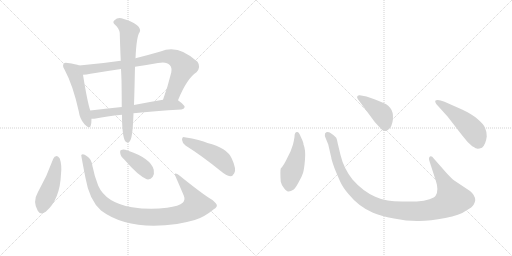
t = 0.00 s
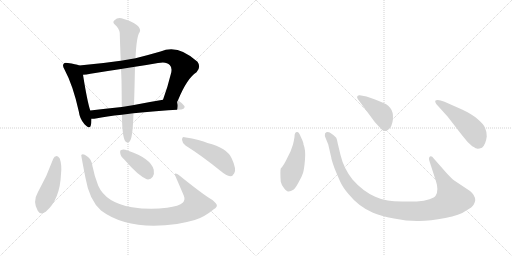
t = 1.94 s
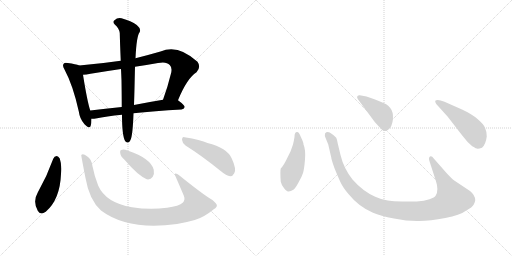
t = 3.87 s
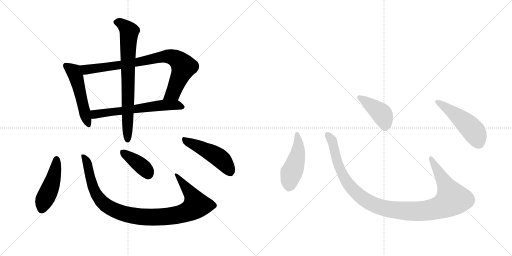
t = 5.81 s
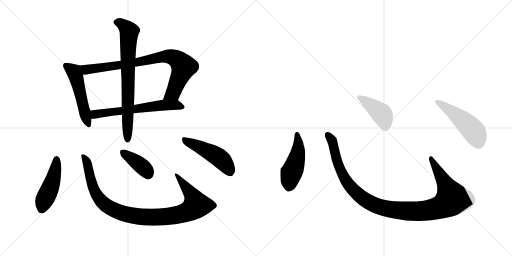
t = 7.75 s
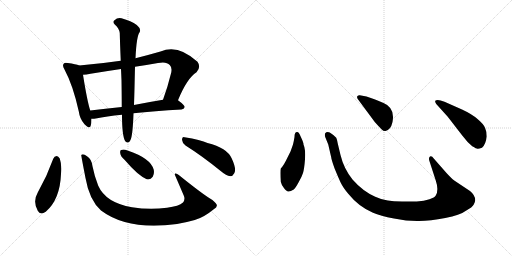
t = 9.69 s

The animated SVG that drew these frames (rendered in a browser with its animation timeline set to each time). Animation: 12 CSS @keyframes rules; one cycle of 9.69 s.

<svg version="1.1" viewBox="0 0 2048 1024" xmlns="http://www.w3.org/2000/svg">
  <g stroke="lightgray" stroke-dasharray="1,1" stroke-width="1" transform="scale(4, 4)">
    <line x1="0" y1="0" x2="256" y2="256"></line>
    <line x1="256" y1="0" x2="0" y2="256"></line>
    <line x1="128" y1="0" x2="128" y2="256"></line>
    <line x1="0" y1="128" x2="256" y2="128"></line>
    <line x1="256" y1="0" x2="512" y2="256"></line>
    <line x1="512" y1="0" x2="256" y2="256"></line>
    <line x1="384" y1="0" x2="384" y2="256"></line>
    <line x1="256" y1="128" x2="512" y2="128"></line>
  </g>
<g transform="scale(1, -1) translate(0, -850)">
   <style type="text/css">
    @keyframes keyframes0 {
      from {
       stroke: black;
       stroke-dashoffset: 514;
       stroke-width: 128;
       }
       63% {
       animation-timing-function: step-end;
       stroke: black;
       stroke-dashoffset: 0;
       stroke-width: 128;
       }
       to {
       stroke: black;
       stroke-width: 1024;
       }
       }
       #make-me-a-hanzi-animation-0 {
         animation: keyframes0 0.668294s both;
         animation-delay: 0.000000s;
         animation-timing-function: linear;
       }
    @keyframes keyframes1 {
      from {
       stroke: black;
       stroke-dashoffset: 841;
       stroke-width: 128;
       }
       73% {
       animation-timing-function: step-end;
       stroke: black;
       stroke-dashoffset: 0;
       stroke-width: 128;
       }
       to {
       stroke: black;
       stroke-width: 1024;
       }
       }
       #make-me-a-hanzi-animation-1 {
         animation: keyframes1 0.934408s both;
         animation-delay: 0.668294s;
         animation-timing-function: linear;
       }
    @keyframes keyframes2 {
      from {
       stroke: black;
       stroke-dashoffset: 626;
       stroke-width: 128;
       }
       67% {
       animation-timing-function: step-end;
       stroke: black;
       stroke-dashoffset: 0;
       stroke-width: 128;
       }
       to {
       stroke: black;
       stroke-width: 1024;
       }
       }
       #make-me-a-hanzi-animation-2 {
         animation: keyframes2 0.759440s both;
         animation-delay: 1.602702s;
         animation-timing-function: linear;
       }
    @keyframes keyframes3 {
      from {
       stroke: black;
       stroke-dashoffset: 756;
       stroke-width: 128;
       }
       71% {
       animation-timing-function: step-end;
       stroke: black;
       stroke-dashoffset: 0;
       stroke-width: 128;
       }
       to {
       stroke: black;
       stroke-width: 1024;
       }
       }
       #make-me-a-hanzi-animation-3 {
         animation: keyframes3 0.865234s both;
         animation-delay: 2.362142s;
         animation-timing-function: linear;
       }
    @keyframes keyframes4 {
      from {
       stroke: black;
       stroke-dashoffset: 467;
       stroke-width: 128;
       }
       60% {
       animation-timing-function: step-end;
       stroke: black;
       stroke-dashoffset: 0;
       stroke-width: 128;
       }
       to {
       stroke: black;
       stroke-width: 1024;
       }
       }
       #make-me-a-hanzi-animation-4 {
         animation: keyframes4 0.630046s both;
         animation-delay: 3.227376s;
         animation-timing-function: linear;
       }
    @keyframes keyframes5 {
      from {
       stroke: black;
       stroke-dashoffset: 1010;
       stroke-width: 128;
       }
       77% {
       animation-timing-function: step-end;
       stroke: black;
       stroke-dashoffset: 0;
       stroke-width: 128;
       }
       to {
       stroke: black;
       stroke-width: 1024;
       }
       }
       #make-me-a-hanzi-animation-5 {
         animation: keyframes5 1.071940s both;
         animation-delay: 3.857422s;
         animation-timing-function: linear;
       }
    @keyframes keyframes6 {
      from {
       stroke: black;
       stroke-dashoffset: 390;
       stroke-width: 128;
       }
       56% {
       animation-timing-function: step-end;
       stroke: black;
       stroke-dashoffset: 0;
       stroke-width: 128;
       }
       to {
       stroke: black;
       stroke-width: 1024;
       }
       }
       #make-me-a-hanzi-animation-6 {
         animation: keyframes6 0.567383s both;
         animation-delay: 4.929362s;
         animation-timing-function: linear;
       }
    @keyframes keyframes7 {
      from {
       stroke: black;
       stroke-dashoffset: 480;
       stroke-width: 128;
       }
       61% {
       animation-timing-function: step-end;
       stroke: black;
       stroke-dashoffset: 0;
       stroke-width: 128;
       }
       to {
       stroke: black;
       stroke-width: 1024;
       }
       }
       #make-me-a-hanzi-animation-7 {
         animation: keyframes7 0.640625s both;
         animation-delay: 5.496745s;
         animation-timing-function: linear;
       }
    @keyframes keyframes8 {
      from {
       stroke: black;
       stroke-dashoffset: 474;
       stroke-width: 128;
       }
       61% {
       animation-timing-function: step-end;
       stroke: black;
       stroke-dashoffset: 0;
       stroke-width: 128;
       }
       to {
       stroke: black;
       stroke-width: 1024;
       }
       }
       #make-me-a-hanzi-animation-8 {
         animation: keyframes8 0.635742s both;
         animation-delay: 6.137370s;
         animation-timing-function: linear;
       }
    @keyframes keyframes9 {
      from {
       stroke: black;
       stroke-dashoffset: 1118;
       stroke-width: 128;
       }
       78% {
       animation-timing-function: step-end;
       stroke: black;
       stroke-dashoffset: 0;
       stroke-width: 128;
       }
       to {
       stroke: black;
       stroke-width: 1024;
       }
       }
       #make-me-a-hanzi-animation-9 {
         animation: keyframes9 1.159831s both;
         animation-delay: 6.773112s;
         animation-timing-function: linear;
       }
    @keyframes keyframes10 {
      from {
       stroke: black;
       stroke-dashoffset: 422;
       stroke-width: 128;
       }
       58% {
       animation-timing-function: step-end;
       stroke: black;
       stroke-dashoffset: 0;
       stroke-width: 128;
       }
       to {
       stroke: black;
       stroke-width: 1024;
       }
       }
       #make-me-a-hanzi-animation-10 {
         animation: keyframes10 0.593424s both;
         animation-delay: 7.932943s;
         animation-timing-function: linear;
       }
    @keyframes keyframes11 {
      from {
       stroke: black;
       stroke-dashoffset: 501;
       stroke-width: 128;
       }
       62% {
       animation-timing-function: step-end;
       stroke: black;
       stroke-dashoffset: 0;
       stroke-width: 128;
       }
       to {
       stroke: black;
       stroke-width: 1024;
       }
       }
       #make-me-a-hanzi-animation-11 {
         animation: keyframes11 0.657715s both;
         animation-delay: 8.526367s;
         animation-timing-function: linear;
       }
</style>
<path d="M 317 588 Q 304 594 271 598 Q 258 601 255 595 Q 248 588 258 572 Q 292 509 315 405 Q 319 374 338 353 Q 359 331 363 348 Q 366 358 366 375 L 361 408 Q 349 444 332 551 C 327 581 327 584 317 588 Z" fill="lightgray"></path> 
<path d="M 712 449 Q 748 537 786 561 Q 805 582 790 603 Q 712 675 642 644 Q 590 629 542 617 L 483 607 Q 401 595 317 588 C 287 585 302 548 332 551 Q 345 551 362 555 Q 423 565 484 574 L 540 583 Q 585 590 632 598 Q 666 605 679 590 Q 689 580 685 560 Q 670 499 652 451 C 642 423 700 421 712 449 Z" fill="lightgray"></path> 
<path d="M 534 397 Q 616 406 726 412 Q 736 413 739 422 Q 739 429 712 449 C 699 459 682 456 652 451 Q 591 441 536 430 L 487 422 Q 420 415 361 408 C 331 404 336 374 366 375 Q 372 374 383 376 Q 425 385 488 391 L 534 397 Z" fill="lightgray"></path> 
<path d="M 488 391 Q 488 306 501 285 Q 514 272 522 290 Q 531 308 534 397 L 536 430 Q 537 460 538 497 Q 539 545 540 583 L 542 617 Q 546 707 559 722 Q 565 735 547 750 Q 525 766 486 777 Q 470 781 458 769 Q 448 762 460 751 Q 476 738 479 718 Q 480 678 483 607 L 484 574 Q 485 553 486 529 Q 487 463 487 422 L 488 391 Z" fill="lightgray"></path> 
<path d="M 213 215 Q 188 145 151 80 Q 130 44 151 7 Q 161 -12 183 3 Q 240 52 244 154 Q 248 190 239 216 Q 233 226 227 226 Q 217 225 213 215 Z" fill="lightgray"></path> 
<path d="M 867 31 Q 861 43 840 56 Q 806 77 715 150 Q 708 157 701 156 Q 698 155 701 147 Q 717 110 735 68 Q 742 52 732 40 Q 716 25 668 19 Q 598 10 528 21 Q 423 39 393 107 Q 378 144 370 185 Q 367 213 348 225 Q 332 237 325 230 Q 324 230 342 138 Q 357 50 404 8 Q 512 -73 708 -46 Q 744 -40 779 -30 Q 815 -20 855 13 Q 870 22 867 31 Z" fill="lightgray"></path> 
<path d="M 498 211 Q 552 148 587 133 Q 602 130 611 143 Q 618 155 615 171 Q 603 217 510 248 Q 494 254 485 250 Q 479 249 481 237 Q 482 225 498 211 Z" fill="lightgray"></path> 
<path d="M 742 268 Q 806 228 884 165 Q 905 147 921 145 Q 931 145 937 157 Q 947 173 927 216 Q 908 259 830 278 Q 803 291 738 301 Q 728 305 728 291 Q 729 278 742 268 Z" fill="lightgray"></path> 
<path d="M 1178 302 Q 1176 289 1172 272 L 1162 244 L 1149 218 Q 1135 188 1123 176 Q 1120 166 1123 123 Q 1125 113 1135 99 Q 1146 84 1153 84 Q 1161 83 1175 92 Q 1182 98 1194 120 Q 1207 142 1212 158 Q 1217 174 1220 213 Q 1223 252 1214 272 Q 1215 278 1203 303 Q 1196 322 1189 322 Q 1178 323 1178 302 Z" fill="lightgray"></path> 
<path d="M 1786 158 L 1735 216 Q 1727 228 1720 224 Q 1713 219 1718 205 L 1743 128 Q 1756 90 1743 68 Q 1739 60 1718 53 Q 1697 45 1667 44 L 1608 44 Q 1573 45 1551 48 Q 1529 50 1501 63 Q 1451 85 1410 132 Q 1375 176 1362 230 L 1351 276 Q 1348 293 1345 299 Q 1338 308 1319 320 Q 1307 325 1300 316 Q 1298 308 1302 299 L 1313 272 L 1325 220 Q 1325 214 1338 177 Q 1354 138 1363 119 Q 1372 100 1393 75 Q 1435 23 1492 -1 Q 1521 -14 1576 -24 Q 1631 -35 1676 -34 Q 1721 -34 1781 -22 Q 1841 -10 1862 6 Q 1891 22 1895 32 Q 1900 42 1901 49 Q 1901 69 1880 86 L 1817 128 Q 1805 137 1786 158 Z" fill="lightgray"></path> 
<path d="M 1431 454 L 1499 362 Q 1518 341 1526 333 Q 1535 324 1542 326 Q 1563 330 1570 362 Q 1581 419 1534 438 Q 1504 452 1489 456 L 1466 464 L 1439 469 Q 1434 470 1430 466 Q 1426 462 1431 454 Z" fill="lightgray"></path> 
<path d="M 1791 383 L 1849 308 Q 1870 280 1889 265 Q 1906 255 1910 255 Q 1914 254 1928 259 Q 1943 272 1947 304 Q 1947 324 1940 339 Q 1934 354 1910 374 Q 1887 394 1848 412 L 1778 443 Q 1749 455 1741 447 Q 1739 444 1745 434 L 1791 383 Z" fill="lightgray"></path> 
      <clipPath id="make-me-a-hanzi-clip-0">
      <path d="M 317 588 Q 304 594 271 598 Q 258 601 255 595 Q 248 588 258 572 Q 292 509 315 405 Q 319 374 338 353 Q 359 331 363 348 Q 366 358 366 375 L 361 408 Q 349 444 332 551 C 327 581 327 584 317 588 Z" fill="lightgray"></path>
      </clipPath>
      <path clip-path="url(#make-me-a-hanzi-clip-0)" d="M 264 587 L 295 565 L 307 536 L 351 353 " fill="none" id="make-me-a-hanzi-animation-0" stroke-dasharray="386 772" stroke-linecap="round"></path>

      <clipPath id="make-me-a-hanzi-clip-1">
      <path d="M 712 449 Q 748 537 786 561 Q 805 582 790 603 Q 712 675 642 644 Q 590 629 542 617 L 483 607 Q 401 595 317 588 C 287 585 302 548 332 551 Q 345 551 362 555 Q 423 565 484 574 L 540 583 Q 585 590 632 598 Q 666 605 679 590 Q 689 580 685 560 Q 670 499 652 451 C 642 423 700 421 712 449 Z" fill="lightgray"></path>
      </clipPath>
      <path clip-path="url(#make-me-a-hanzi-clip-1)" d="M 325 584 L 351 571 L 530 597 L 657 624 L 700 618 L 735 584 L 696 487 L 660 455 " fill="none" id="make-me-a-hanzi-animation-1" stroke-dasharray="713 1426" stroke-linecap="round"></path>

      <clipPath id="make-me-a-hanzi-clip-2">
      <path d="M 534 397 Q 616 406 726 412 Q 736 413 739 422 Q 739 429 712 449 C 699 459 682 456 652 451 Q 591 441 536 430 L 487 422 Q 420 415 361 408 C 331 404 336 374 366 375 Q 372 374 383 376 Q 425 385 488 391 L 534 397 Z" fill="lightgray"></path>
      </clipPath>
      <path clip-path="url(#make-me-a-hanzi-clip-2)" d="M 370 381 L 385 394 L 603 424 L 704 431 L 731 422 " fill="none" id="make-me-a-hanzi-animation-2" stroke-dasharray="498 996" stroke-linecap="round"></path>

      <clipPath id="make-me-a-hanzi-clip-3">
      <path d="M 488 391 Q 488 306 501 285 Q 514 272 522 290 Q 531 308 534 397 L 536 430 Q 537 460 538 497 Q 539 545 540 583 L 542 617 Q 546 707 559 722 Q 565 735 547 750 Q 525 766 486 777 Q 470 781 458 769 Q 448 762 460 751 Q 476 738 479 718 Q 480 678 483 607 L 484 574 Q 485 553 486 529 Q 487 463 487 422 L 488 391 Z" fill="lightgray"></path>
      </clipPath>
      <path clip-path="url(#make-me-a-hanzi-clip-3)" d="M 464 761 L 487 755 L 517 723 L 511 618 L 511 291 " fill="none" id="make-me-a-hanzi-animation-3" stroke-dasharray="628 1256" stroke-linecap="round"></path>

      <clipPath id="make-me-a-hanzi-clip-4">
      <path d="M 213 215 Q 188 145 151 80 Q 130 44 151 7 Q 161 -12 183 3 Q 240 52 244 154 Q 248 190 239 216 Q 233 226 227 226 Q 217 225 213 215 Z" fill="lightgray"></path>
      </clipPath>
      <path clip-path="url(#make-me-a-hanzi-clip-4)" d="M 227 214 L 208 116 L 166 13 " fill="none" id="make-me-a-hanzi-animation-4" stroke-dasharray="339 678" stroke-linecap="round"></path>

      <clipPath id="make-me-a-hanzi-clip-5">
      <path d="M 867 31 Q 861 43 840 56 Q 806 77 715 150 Q 708 157 701 156 Q 698 155 701 147 Q 717 110 735 68 Q 742 52 732 40 Q 716 25 668 19 Q 598 10 528 21 Q 423 39 393 107 Q 378 144 370 185 Q 367 213 348 225 Q 332 237 325 230 Q 324 230 342 138 Q 357 50 404 8 Q 512 -73 708 -46 Q 744 -40 779 -30 Q 815 -20 855 13 Q 870 22 867 31 Z" fill="lightgray"></path>
      </clipPath>
      <path clip-path="url(#make-me-a-hanzi-clip-5)" d="M 330 229 L 351 190 L 371 103 L 396 56 L 419 32 L 447 15 L 533 -13 L 641 -19 L 694 -13 L 736 -2 L 771 15 L 785 29 L 776 56 L 707 152 " fill="none" id="make-me-a-hanzi-animation-5" stroke-dasharray="882 1764" stroke-linecap="round"></path>

      <clipPath id="make-me-a-hanzi-clip-6">
      <path d="M 498 211 Q 552 148 587 133 Q 602 130 611 143 Q 618 155 615 171 Q 603 217 510 248 Q 494 254 485 250 Q 479 249 481 237 Q 482 225 498 211 Z" fill="lightgray"></path>
      </clipPath>
      <path clip-path="url(#make-me-a-hanzi-clip-6)" d="M 492 241 L 578 176 L 592 154 " fill="none" id="make-me-a-hanzi-animation-6" stroke-dasharray="262 524" stroke-linecap="round"></path>

      <clipPath id="make-me-a-hanzi-clip-7">
      <path d="M 742 268 Q 806 228 884 165 Q 905 147 921 145 Q 931 145 937 157 Q 947 173 927 216 Q 908 259 830 278 Q 803 291 738 301 Q 728 305 728 291 Q 729 278 742 268 Z" fill="lightgray"></path>
      </clipPath>
      <path clip-path="url(#make-me-a-hanzi-clip-7)" d="M 741 288 L 869 225 L 889 209 L 920 163 " fill="none" id="make-me-a-hanzi-animation-7" stroke-dasharray="352 704" stroke-linecap="round"></path>

      <clipPath id="make-me-a-hanzi-clip-8">
      <path d="M 1178 302 Q 1176 289 1172 272 L 1162 244 L 1149 218 Q 1135 188 1123 176 Q 1120 166 1123 123 Q 1125 113 1135 99 Q 1146 84 1153 84 Q 1161 83 1175 92 Q 1182 98 1194 120 Q 1207 142 1212 158 Q 1217 174 1220 213 Q 1223 252 1214 272 Q 1215 278 1203 303 Q 1196 322 1189 322 Q 1178 323 1178 302 Z" fill="lightgray"></path>
      </clipPath>
      <path clip-path="url(#make-me-a-hanzi-clip-8)" d="M 1188 313 L 1193 250 L 1159 135 L 1155 100 " fill="none" id="make-me-a-hanzi-animation-8" stroke-dasharray="346 692" stroke-linecap="round"></path>

      <clipPath id="make-me-a-hanzi-clip-9">
      <path d="M 1786 158 L 1735 216 Q 1727 228 1720 224 Q 1713 219 1718 205 L 1743 128 Q 1756 90 1743 68 Q 1739 60 1718 53 Q 1697 45 1667 44 L 1608 44 Q 1573 45 1551 48 Q 1529 50 1501 63 Q 1451 85 1410 132 Q 1375 176 1362 230 L 1351 276 Q 1348 293 1345 299 Q 1338 308 1319 320 Q 1307 325 1300 316 Q 1298 308 1302 299 L 1313 272 L 1325 220 Q 1325 214 1338 177 Q 1354 138 1363 119 Q 1372 100 1393 75 Q 1435 23 1492 -1 Q 1521 -14 1576 -24 Q 1631 -35 1676 -34 Q 1721 -34 1781 -22 Q 1841 -10 1862 6 Q 1891 22 1895 32 Q 1900 42 1901 49 Q 1901 69 1880 86 L 1817 128 Q 1805 137 1786 158 Z" fill="lightgray"></path>
      </clipPath>
      <path clip-path="url(#make-me-a-hanzi-clip-9)" d="M 1309 311 L 1331 279 L 1351 193 L 1391 116 L 1462 49 L 1498 30 L 1543 16 L 1619 6 L 1710 8 L 1764 22 L 1809 54 L 1724 217 " fill="none" id="make-me-a-hanzi-animation-9" stroke-dasharray="990 1980" stroke-linecap="round"></path>

      <clipPath id="make-me-a-hanzi-clip-10">
      <path d="M 1431 454 L 1499 362 Q 1518 341 1526 333 Q 1535 324 1542 326 Q 1563 330 1570 362 Q 1581 419 1534 438 Q 1504 452 1489 456 L 1466 464 L 1439 469 Q 1434 470 1430 466 Q 1426 462 1431 454 Z" fill="lightgray"></path>
      </clipPath>
      <path clip-path="url(#make-me-a-hanzi-clip-10)" d="M 1437 461 L 1526 395 L 1540 362 L 1540 343 " fill="none" id="make-me-a-hanzi-animation-10" stroke-dasharray="294 588" stroke-linecap="round"></path>

      <clipPath id="make-me-a-hanzi-clip-11">
      <path d="M 1791 383 L 1849 308 Q 1870 280 1889 265 Q 1906 255 1910 255 Q 1914 254 1928 259 Q 1943 272 1947 304 Q 1947 324 1940 339 Q 1934 354 1910 374 Q 1887 394 1848 412 L 1778 443 Q 1749 455 1741 447 Q 1739 444 1745 434 L 1791 383 Z" fill="lightgray"></path>
      </clipPath>
      <path clip-path="url(#make-me-a-hanzi-clip-11)" d="M 1748 442 L 1828 387 L 1887 334 L 1902 314 L 1912 272 " fill="none" id="make-me-a-hanzi-animation-11" stroke-dasharray="373 746" stroke-linecap="round"></path>

</g>
</svg>
